Run: headless pygame with SDL's dummy video driver; simulated clock (each Clock.tick advances the game by its frame time, no real sleeping); random seed 0; keys injected as events and as key.get_pressed() state; no mouse input.
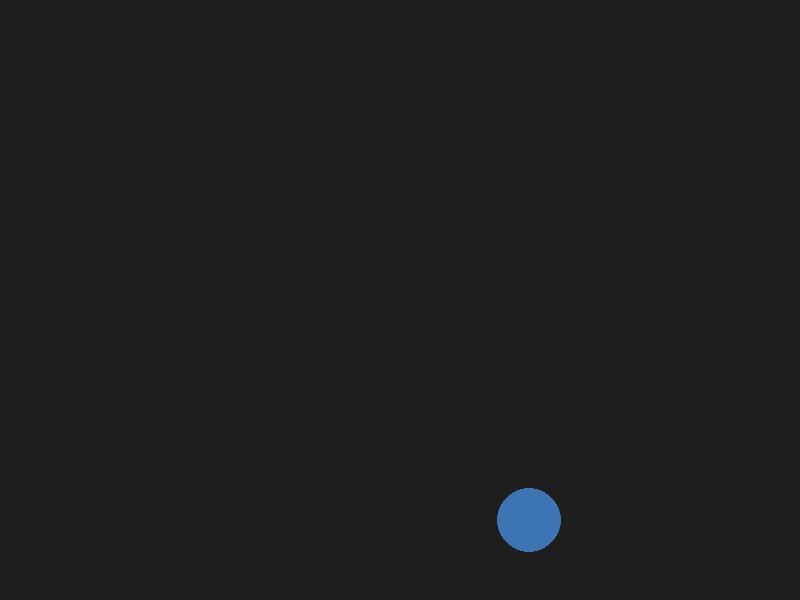
Frame 1 of 4 · flips 1–60 · no input
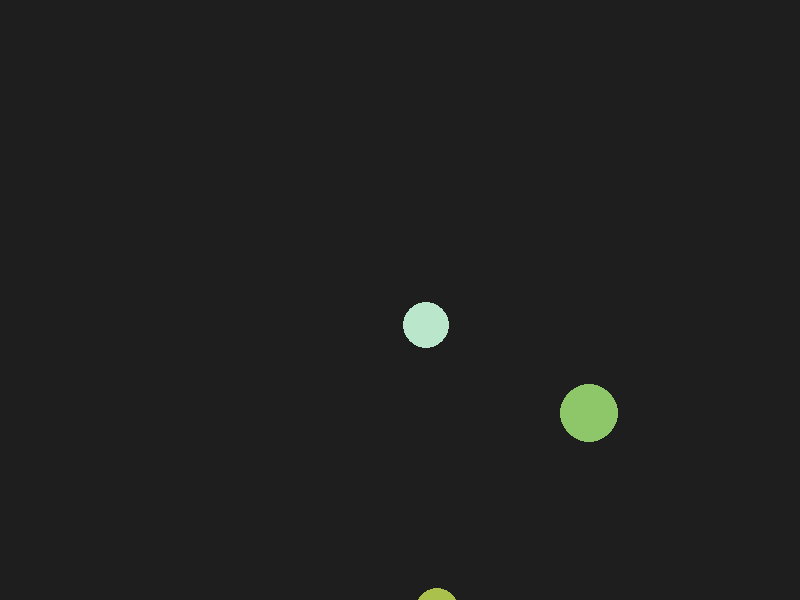
Frame 2 of 4 · flips 61–180 · tapped SPACE, RETURN · held RIGHT (→), D
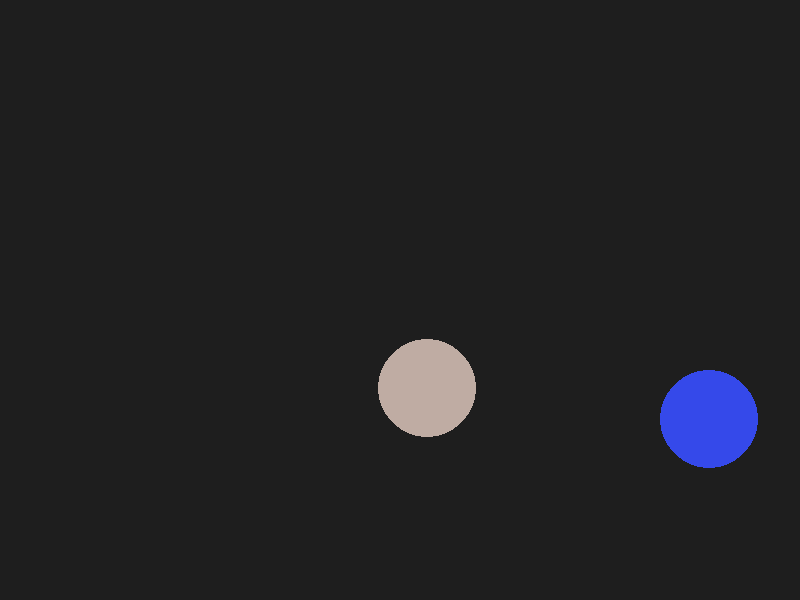
Frame 3 of 4 · flips 181–300 · held DOWN (↓), S
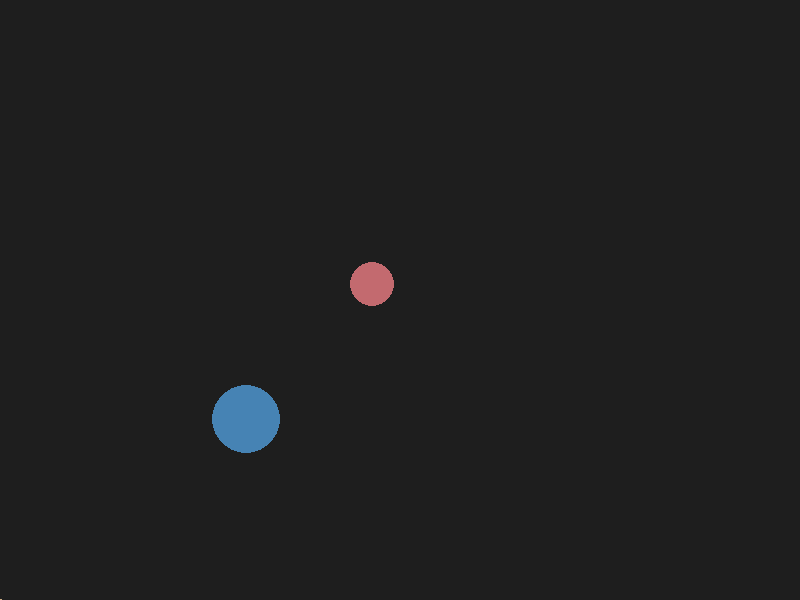
Frame 4 of 4 · flips 301–420 · held LEFT (←), A, UP (↑), W

The pygame program that drew these frames:

import pygame
import random

pygame.init()

WIDTH, HEIGHT = 800, 600
screen = pygame.display.set_mode((WIDTH, HEIGHT))
pygame.display.set_caption("Fruit Ninja")
clock = pygame.time.Clock()

gravity = 0.2
fruits = []

spawn_timer = 0
spawn_delay = random.randint(20, 50)


def create_fruit():
    radius = random.randint(20, 50)

    return {
        'x': random.randint(100, 700),
        'y': HEIGHT + radius,
        'radius': radius,
        'color': (
            random.randint(50, 255),
            random.randint(50, 255),
            random.randint(50, 255)),
        'vx': random.uniform(-2, 2),
        'vy': random.uniform(-12, -9)}


running = True

while running:
    clock.tick(60)

    for event in pygame.event.get():
        if event.type == pygame.QUIT:
            running = False


    spawn_timer += 1

    if spawn_timer >= spawn_delay:
        fruits.append(create_fruit())
        spawn_timer = 0
        spawn_delay = random.randint(20, 50)

    screen.fill((30, 30, 30))


    for fruit in fruits[:]:  
        fruit['x'] += fruit['vx']
        fruit['y'] += fruit['vy']

        fruit['vy'] += gravity

        pygame.draw.circle(
            screen,
            fruit["color"],
            (int(fruit["x"]), int(fruit["y"])),
            fruit["radius"])

        if fruit["y"] - fruit["radius"] > HEIGHT:
            fruits.remove(fruit)

    pygame.display.flip()

pygame.quit()
